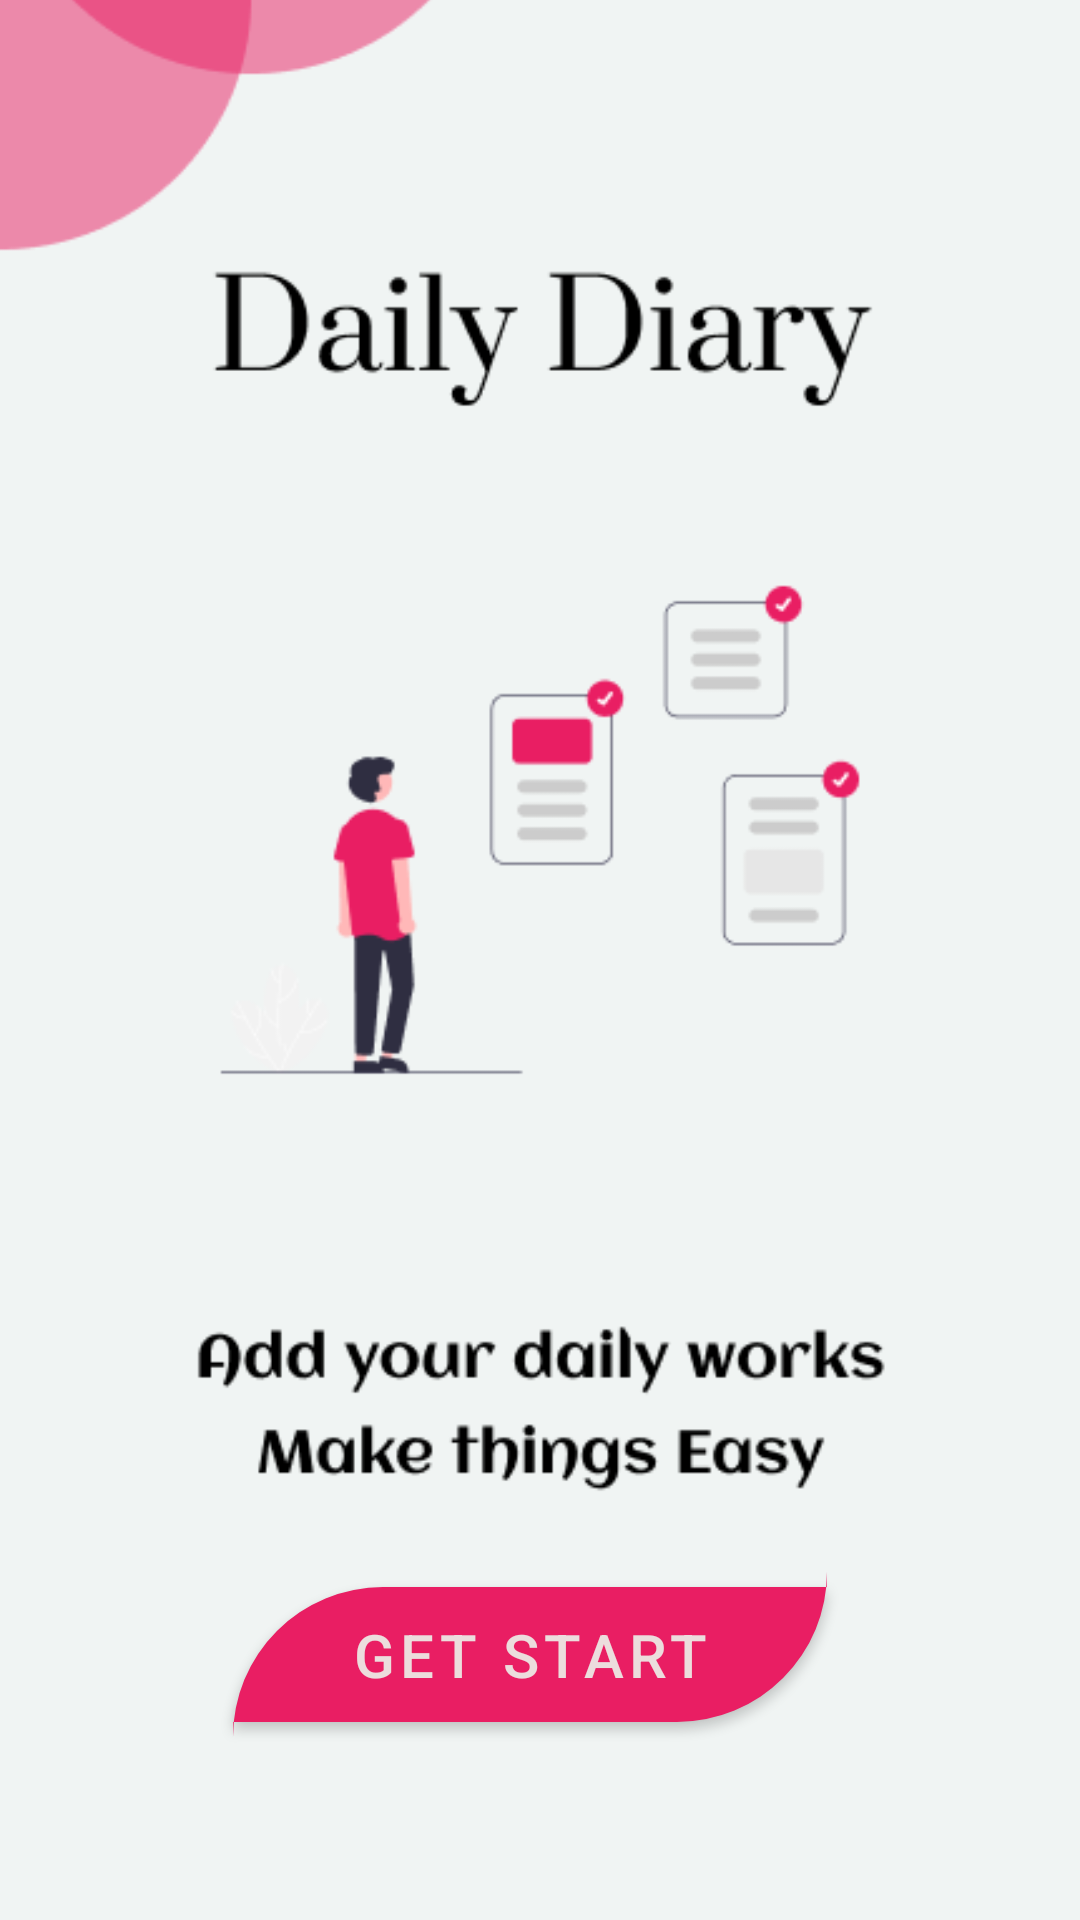

Here is an Android app screen rendered from its layout file. Give the layout XML and the strings, colors and styles it references.
<!-- AndroidManifest.xml: application theme Theme.MyApplication -->
<!-- res/layout/activity_main.xml -->
<?xml version="1.0" encoding="utf-8"?>
<FrameLayout xmlns:android="http://schemas.android.com/apk/res/android"
    xmlns:app="http://schemas.android.com/apk/res-auto"
    xmlns:tools="http://schemas.android.com/tools"
    android:layout_width="match_parent"
    android:layout_height="match_parent">

    <ImageView
        android:layout_width="match_parent"
        android:layout_height="match_parent"
        android:src="@drawable/mybackgroundimage"
        android:scaleType="centerCrop"/>

    <androidx.constraintlayout.widget.ConstraintLayout
        android:id="@+id/main"
        android:layout_width="match_parent"
        android:layout_height="match_parent"
        tools:context=".SplashScreen">

        <com.google.android.material.button.MaterialButton
            android:id="@+id/btn1"
            android:layout_width="198dp"
            android:layout_height="57dp"
            android:layout_marginStart="150dp"
            android:layout_marginEnd="150dp"
            android:layout_marginBottom="60dp"
            android:text="Get Start"
            android:textAlignment="center"
            android:textColor="#ECDDDD"
            android:textSize="20sp"
            app:backgroundTint="#E91E63"
            app:shapeAppearance="@style/CustomShapeAppearance"
            app:layout_constraintBottom_toBottomOf="parent"
            app:layout_constraintEnd_toEndOf="parent"
            app:layout_constraintHorizontal_bias="0.526"
            app:layout_constraintStart_toStartOf="parent" />

    </androidx.constraintlayout.widget.ConstraintLayout>
</FrameLayout>
<!-- resources referenced by this layout -->
<resources>
  <!-- drawable mybackgroundimage: png bitmap (drawable, 22859 bytes) -->
  <style name="CustomShapeAppearance">
          <item name="cornerFamily">rounded</item>
          <item name="cornerSizeTopLeft">50dp</item>
          <item name="cornerSizeBottomRight">50dp</item>
      </style>
  <style name="Theme.MyApplication" parent="Base.Theme.MyApplication" />
  <style name="Base.Theme.MyApplication" parent="Theme.MaterialComponents.DayNight.NoActionBar">
          
          <item name="colorPrimary">@color/light_red</item>
          <item name="colorPrimaryVariant">@color/light_red</item>
          <item name="colorOnPrimary">@color/white</item>
          
          <item name="colorSecondary">@color/teal_200</item>
          <item name="colorSecondaryVariant">@color/teal_700</item>
          <item name="colorOnSecondary">@color/black</item>
          
          <item name="android:statusBarColor">?attr/colorPrimaryVariant</item>
          
      </style>
  <color name="light_red">#E91E63</color>
  <color name="white">#FFFFFFFF</color>
  <color name="teal_200">#FF03DAC5</color>
  <color name="teal_700">#FF018786</color>
  <color name="black">#FF000000</color>
</resources>
